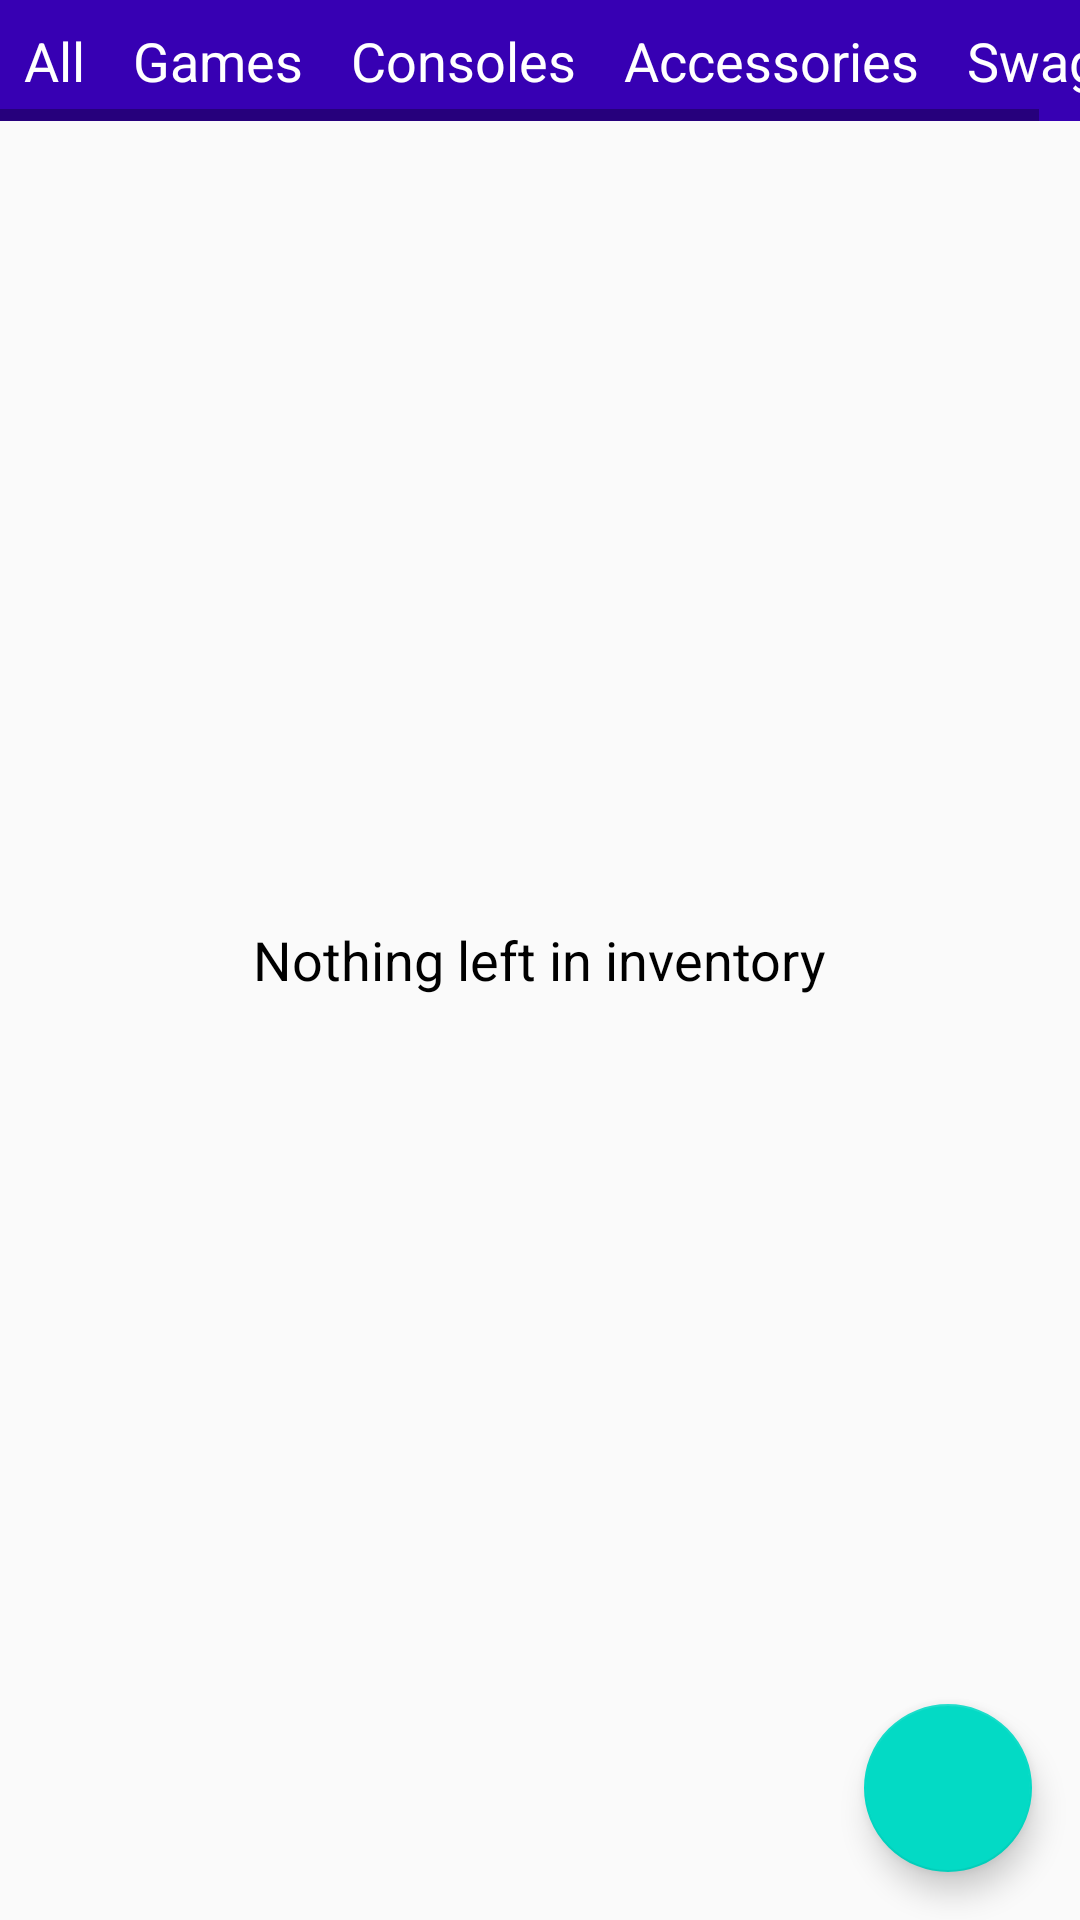

Reconstruct the res/layout file that produces this screen, plus the resources it refers to.
<!-- AndroidManifest.xml: application theme AppTheme -->
<!-- res/layout/main_layout.xml -->
<?xml version="1.0" encoding="utf-8"?>
<RelativeLayout xmlns:android="http://schemas.android.com/apk/res/android"
    xmlns:tools="http://schemas.android.com/tools"
    android:id="@+id/activity_main"
    android:layout_width="match_parent"
    android:layout_height="match_parent"
    tools:context="com.chrismacholtz.inventoryapp.MainActivity">

    <HorizontalScrollView
        android:id="@+id/category_bar_main"
        android:layout_width="match_parent"
        android:layout_height="wrap_content"
        android:background="@color/colorPrimaryDark">

        <LinearLayout
            android:layout_width="match_parent"
            android:layout_height="match_parent"
            android:orientation="horizontal"
            android:scrollbars="none">

            <TextView
                android:id="@+id/menu_item0_main"
                style="@style/menuItem"
                android:layout_width="wrap_content"
                android:layout_height="wrap_content"
                android:text="@string/category_all" />

            <TextView
                android:id="@+id/menu_item1_main"
                style="@style/menuItem"
                android:layout_width="wrap_content"
                android:layout_height="wrap_content"
                android:text="@string/category1" />

            <TextView
                android:id="@+id/menu_item2_main"
                style="@style/menuItem"
                android:layout_width="wrap_content"
                android:layout_height="wrap_content"
                android:text="@string/category2" />

            <TextView
                android:id="@+id/menu_item3_main"
                style="@style/menuItem"
                android:layout_width="wrap_content"
                android:layout_height="wrap_content"
                android:text="@string/category3" />

            <TextView
                android:id="@+id/menu_item4_main"
                style="@style/menuItem"
                android:layout_width="wrap_content"
                android:layout_height="wrap_content"
                android:text="@string/category4" />
        </LinearLayout>
    </HorizontalScrollView>

    <ListView
        android:id="@+id/list_view_main"
        android:layout_width="match_parent"
        android:layout_height="wrap_content"
        android:layout_below="@id/category_bar_main">

    </ListView>

    <TextView
        android:id="@+id/empty_view_main"
        android:layout_width="wrap_content"
        android:layout_height="wrap_content"
        android:layout_centerInParent="true"
        android:text="@string/empty_view_string"
        android:textAppearance="?android:textAppearanceMedium"
        android:textColor="@android:color/black" />

    <android.support.design.widget.FloatingActionButton
        android:id="@+id/sale_fab"
        android:layout_width="wrap_content"
        android:layout_height="wrap_content"
        android:layout_alignParentBottom="true"
        android:layout_alignParentRight="true"
        android:layout_margin="16dp"
        android:src="@drawable/ic_attach_money_white_24dp" />

</RelativeLayout>
<!-- resources referenced by this layout -->
<resources>
  <string name="category1">Games</string>
  <string name="category2">Consoles</string>
  <string name="category3">Accessories</string>
  <string name="category4">Swag</string>
  <string name="category_all">All</string>
  <string name="empty_view_string">Nothing left in inventory</string>
  <style name="menuItem">
          <item name="android:textAppearance">?android:textAppearanceMedium</item>
          <item name="android:textColor">@android:color/white</item>
          <item name="android:padding">8dp</item>
      </style>
  <style name="AppTheme" parent="Theme.AppCompat.Light.DarkActionBar">
          
          <item name="colorPrimary">@color/colorPrimary</item>
          <item name="colorPrimaryDark">@color/colorPrimaryDark</item>
          <item name="colorAccent">@color/colorAccent</item>
      </style>
  <!-- not gathered from this repository: default colours our renderer supplied (Android Studio template values) -->
  <color name="colorPrimary">#FF6200EE</color>
  <color name="colorPrimaryDark">#FF3700B3</color>
  <color name="colorAccent">#FF03DAC5</color>
</resources>
